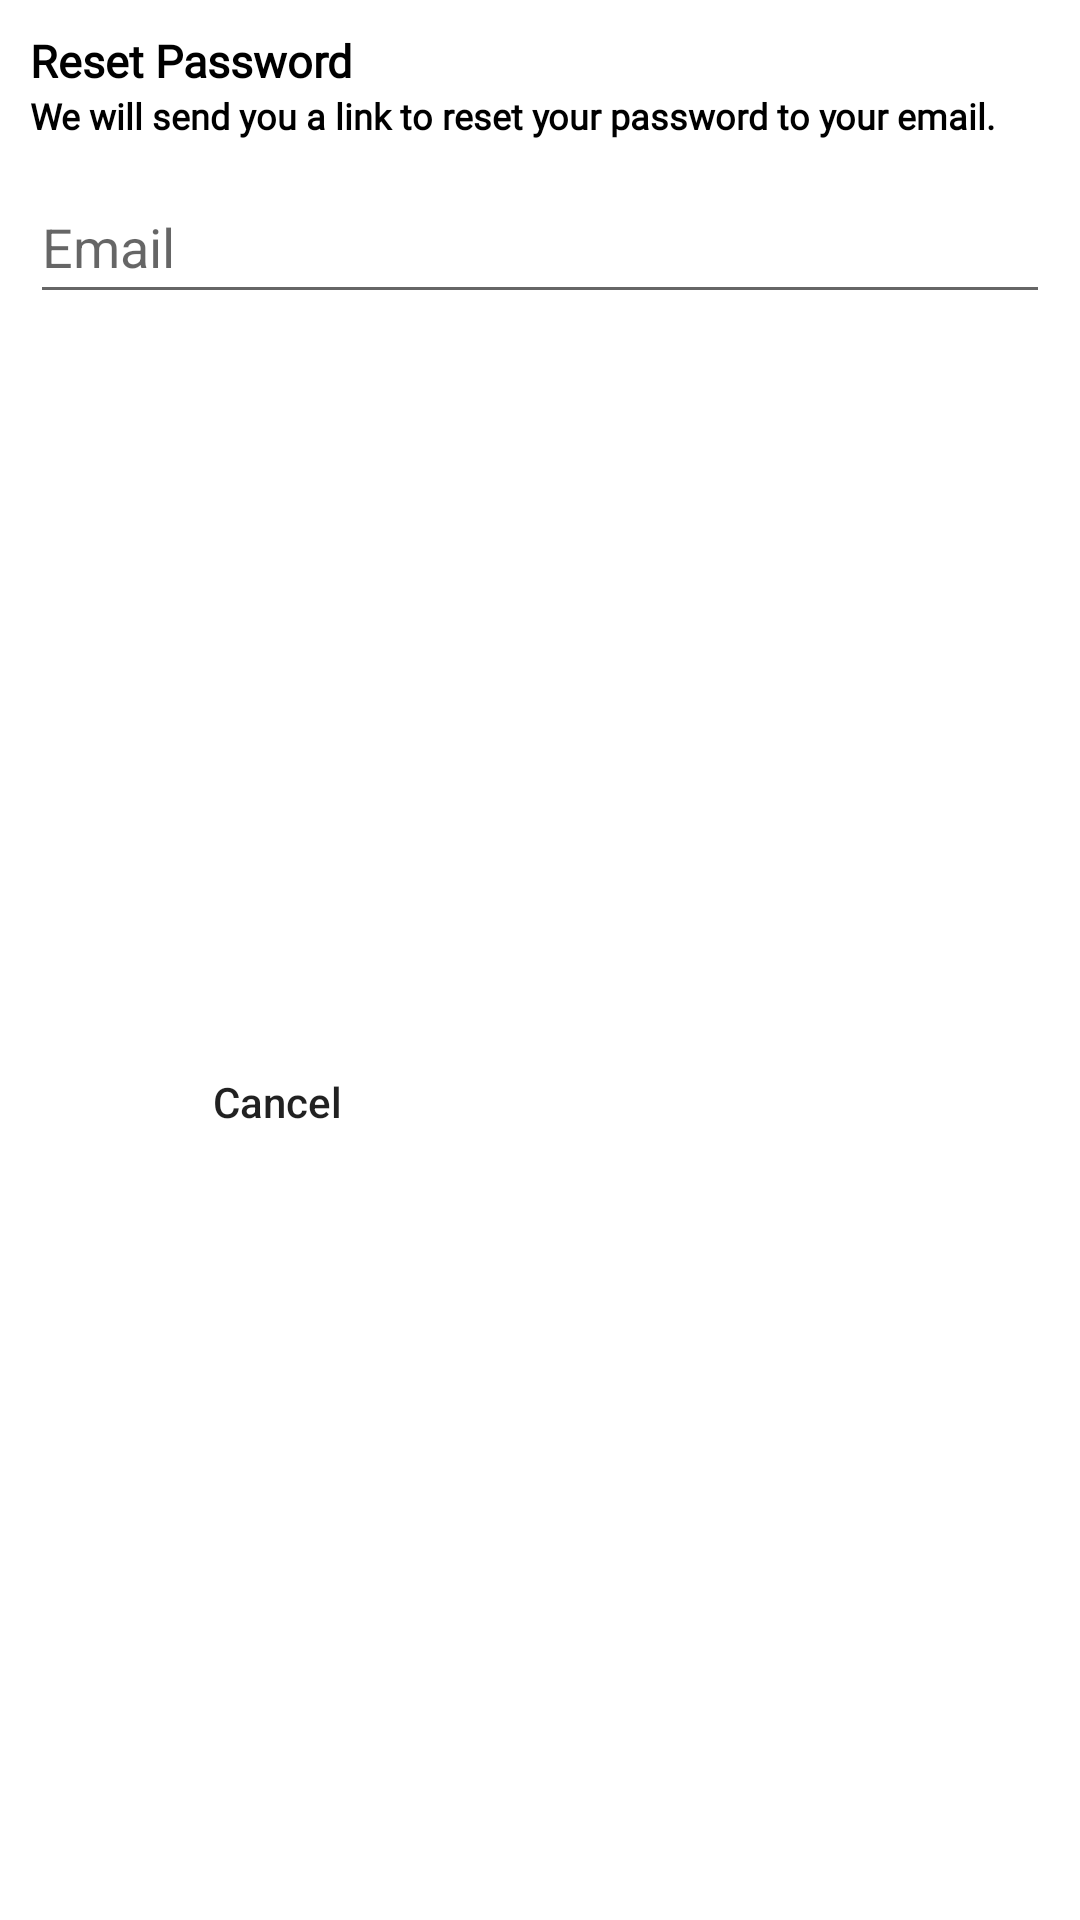

Here is an Android app screen rendered from its layout file. Give the layout XML and the strings, colors and styles it references.
<!-- AndroidManifest.xml: application theme Theme.ShopIn -->
<!-- res/layout/reset_password_dialog.xml -->
<?xml version="1.0" encoding="utf-8"?>
<androidx.constraintlayout.widget.ConstraintLayout xmlns:android="http://schemas.android.com/apk/res/android"
    xmlns:tools="http://schemas.android.com/tools"
    android:layout_width="match_parent"
    android:layout_height="wrap_content"
    xmlns:app="http://schemas.android.com/apk/res-auto">
    
    <TextView
        android:id="@+id/tvResetPassword"
        android:layout_width="wrap_content"
        android:layout_height="wrap_content"
        android:layout_marginTop="10dp"
        android:layout_marginStart="10dp"
        android:fontFamily="@font/poppins_thin"
        android:text="@string/reset_password"
        android:textColor="@color/black"
        android:textSize="15sp"
        android:textStyle="bold"
        app:layout_constraintStart_toStartOf="parent"
        app:layout_constraintTop_toTopOf="parent"/>
    
    <TextView
        android:id="@+id/tvResetPasswordText"
        android:layout_width="0dp"
        android:layout_height="wrap_content"
        android:layout_marginEnd="10dp"
        android:fontFamily="@font/poppins_light"
        android:text="@string/we_will_send_you_a_link_to_reset_your_password_to_your_email"
        android:textColor="@color/black"
        android:textSize="12sp"
        android:textStyle="bold"
        app:layout_constraintEnd_toEndOf="parent"
        app:layout_constraintStart_toStartOf="@id/tvResetPassword"
        app:layout_constraintTop_toBottomOf="@id/tvResetPassword"/>
    
    <EditText
        android:id="@+id/etResetPassword"
        android:layout_width="0dp"
        android:layout_height="48dp"
        android:layout_marginTop="10dp"
        android:layout_marginBottom="20dp"
        android:inputType="textEmailAddress"
        android:hint="@string/email"
        app:layout_constraintEnd_toEndOf="@id/tvResetPasswordText"
        app:layout_constraintStart_toStartOf="@id/tvResetPasswordText"
        app:layout_constraintTop_toBottomOf="@id/tvResetPasswordText"
        tools:ignore="TextFields" />
    
    <LinearLayout
        android:layout_width="0dp"
        android:layout_height="wrap_content"
        android:layout_marginTop="10dp"
        android:layout_marginBottom="20dp"
        android:orientation="horizontal"
        app:layout_constraintBottom_toBottomOf="parent"
        app:layout_constraintEnd_toEndOf="@id/etResetPassword"
        app:layout_constraintStart_toStartOf="@id/etResetPassword"
        app:layout_constraintTop_toBottomOf="@id/etResetPassword">

        <androidx.appcompat.widget.AppCompatButton
            android:id="@+id/btnCancelResetPassword"
            android:layout_width="0dp"
            android:layout_height="wrap_content"
            android:layout_marginEnd="5dp"
            android:layout_weight="1"
            android:background="@drawable/btn_white_background"
            android:text="@string/cancel"
            android:textAllCaps="false"/>
        <androidx.appcompat.widget.AppCompatButton
            android:id="@+id/btnSendResetPassword"
            android:layout_width="0dp"
            android:layout_height="wrap_content"
            android:layout_marginEnd="5dp"
            android:layout_weight="1"
            android:background="@drawable/blue_background"
            android:text="@string/send"
            android:textColor="@color/white"
            android:textAllCaps="false"/>
    </LinearLayout>
</androidx.constraintlayout.widget.ConstraintLayout>
<!-- resources referenced by this layout -->
<resources>
  <color name="black">#FF000000</color>
  <color name="white">#FFFFFFFF</color>
  <string name="cancel">Cancel</string>
  <string name="email">Email</string>
  <string name="reset_password">Reset Password</string>
  <string name="send">Send</string>
  <string name="we_will_send_you_a_link_to_reset_your_password_to_your_email">We will send you a link to reset your password to your email.</string>
  <style name="Theme.ShopIn" parent="Base.Theme.ShopIn" />
  <style name="Base.Theme.ShopIn" parent="Theme.MaterialComponents.Light.NoActionBar">
          
          
      </style>
</resources>
